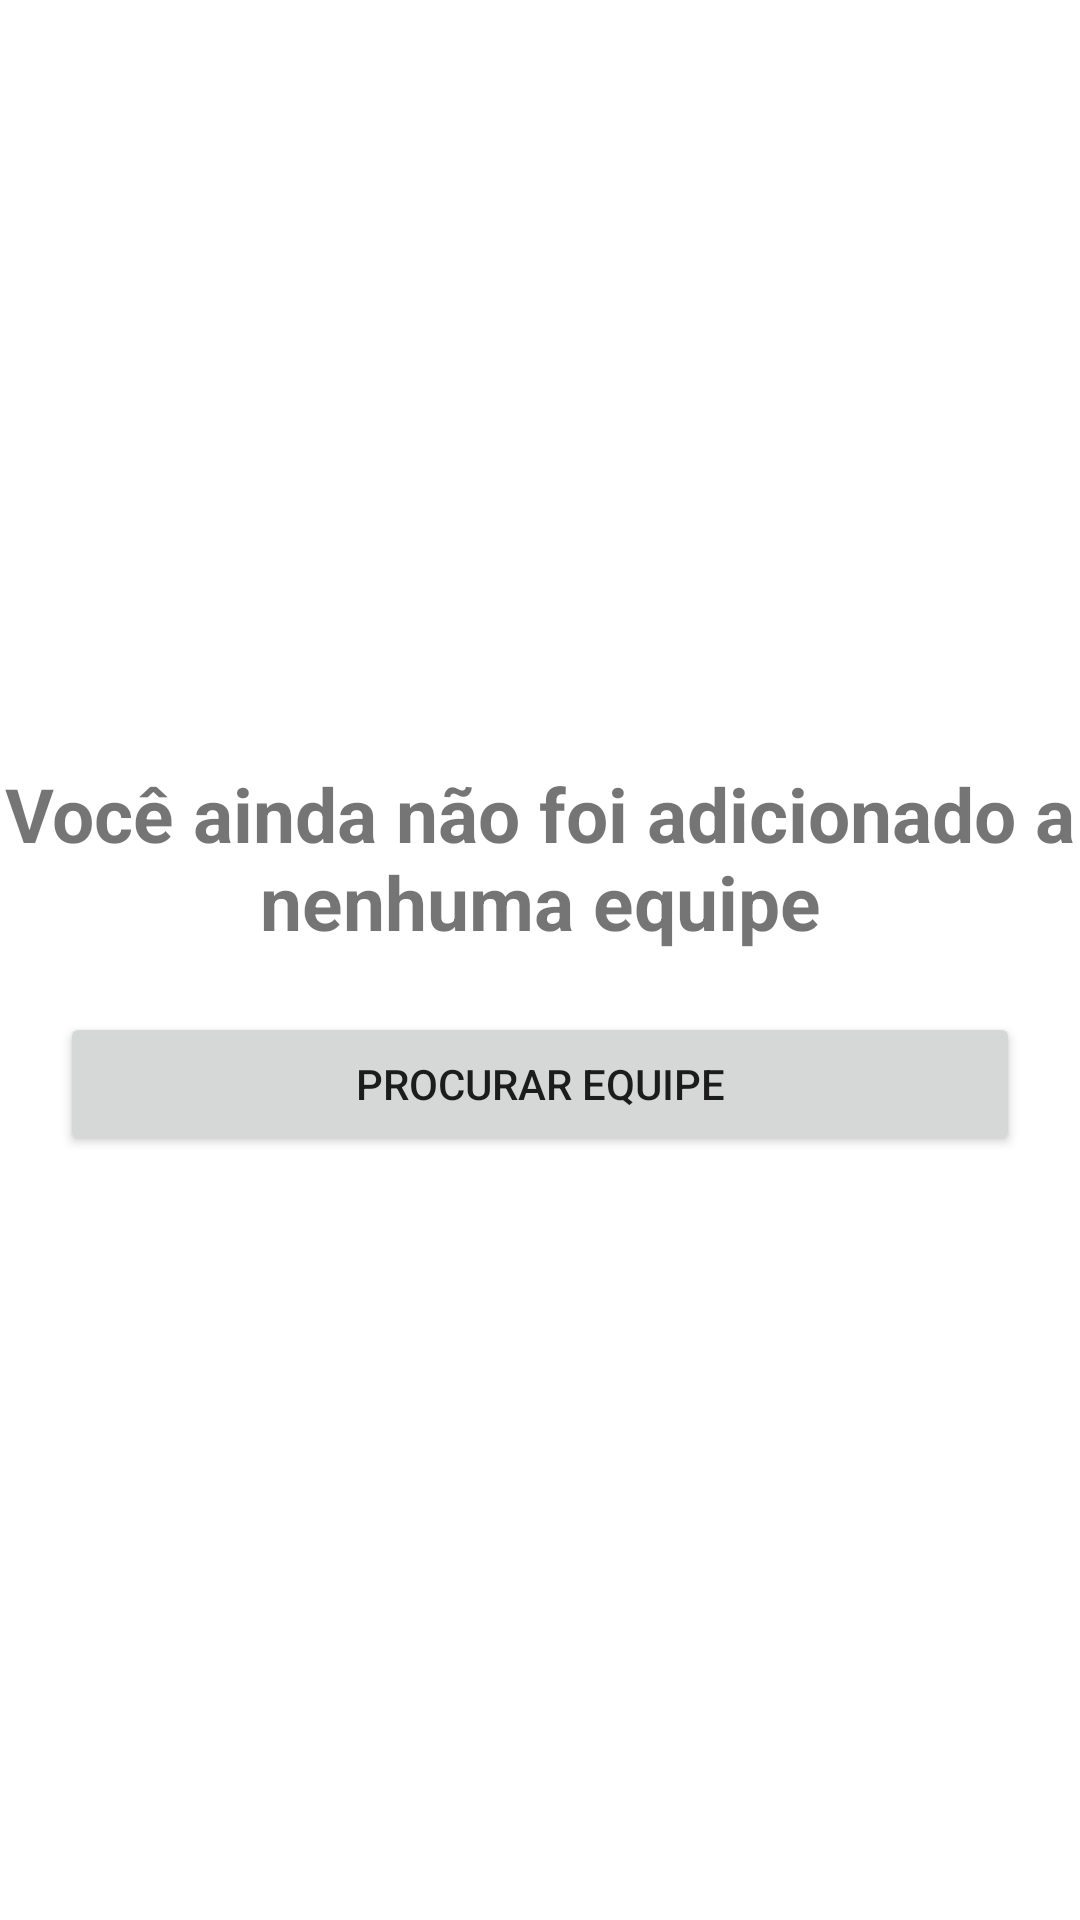

This screen was rendered from an Android layout file. Write that file and the resources it references.
<!-- AndroidManifest.xml: application theme Theme.AirsoftOrganize -->
<!-- res/layout/fragment_team.xml -->
<?xml version="1.0" encoding="utf-8"?>
<LinearLayout xmlns:android="http://schemas.android.com/apk/res/android"
    xmlns:app="http://schemas.android.com/apk/res-auto"
    xmlns:tools="http://schemas.android.com/tools"
    android:layout_width="match_parent"
    android:layout_height="match_parent"
    android:gravity="center"
    android:orientation="vertical"
    tools:context=".fragments.team.TeamFragment">

    <TextView
        android:id="@+id/textView"
        android:layout_width="match_parent"
        android:layout_height="wrap_content"
        android:gravity="center_horizontal"
        android:text="Você ainda não foi adicionado a nenhuma equipe"
        android:textAlignment="center"
        android:textSize="25sp"
        android:textStyle="bold" />

    <Button
        android:id="@+id/findUserTeam"
        android:layout_width="match_parent"
        android:layout_height="wrap_content"
        android:layout_marginLeft="20dp"
        android:layout_marginTop="20dp"
        android:layout_marginRight="20dp"
        android:text="Procurar equipe"
        app:icon="?android:attr/actionModeFindDrawable" />
</LinearLayout>
<!-- resources referenced by this layout -->
<resources>
  <style name="Theme.AirsoftOrganize" parent="Theme.MaterialComponents.DayNight.NoActionBar">
          
          <item name="colorPrimary">@color/purple_500</item>
          <item name="colorPrimaryVariant">@color/purple_700</item>
          <item name="colorOnPrimary">@color/white</item>
          
          <item name="colorSecondary">@color/teal_200</item>
          <item name="colorSecondaryVariant">@color/teal_700</item>
          <item name="colorOnSecondary">@color/black</item>
          
          <item name="android:statusBarColor" tools:targetApi="l">?attr/colorPrimaryVariant</item>
          
      </style>
  <color name="purple_500">#FF6200EE</color>
  <color name="purple_700">#FF3700B3</color>
  <color name="white">#FFFFFFFF</color>
  <color name="teal_200">#FF03DAC5</color>
  <color name="teal_700">#FF018786</color>
  <color name="black">#FF000000</color>
</resources>
